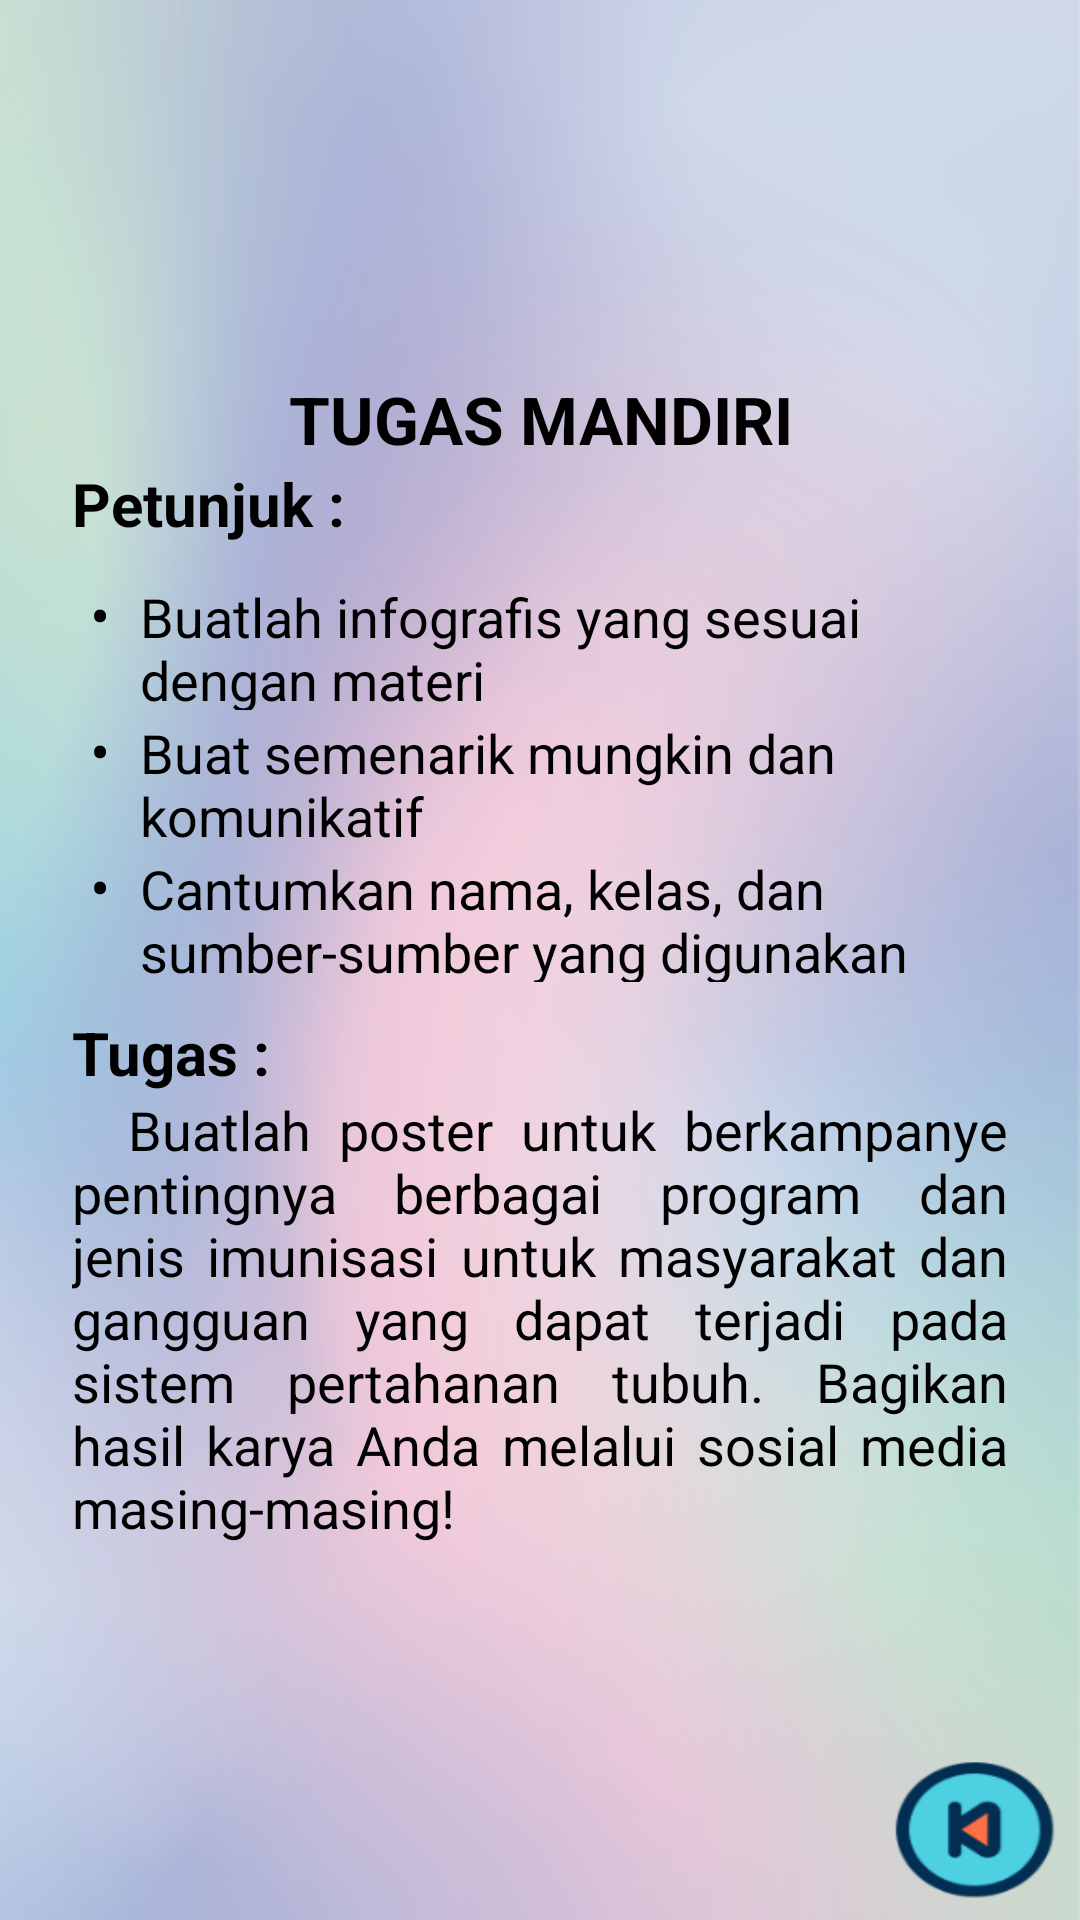

Produce the Android XML layout that renders to this screen, including the resource entries it uses.
<!-- AndroidManifest.xml: application theme Theme.AppCompat.DayNight.NoActionBar -->
<!-- res/layout/activity_tugasmandiri.xml -->
<?xml version="1.0" encoding="utf-8"?>
<RelativeLayout xmlns:android="http://schemas.android.com/apk/res/android"
    xmlns:app="http://schemas.android.com/apk/res-auto"
    xmlns:tools="http://schemas.android.com/tools"
    android:layout_width="match_parent"
    android:layout_height="match_parent"
    android:background="@drawable/background_hal1_2_3_5"
    tools:context=".tugasmandiri">

    <LinearLayout
        android:layout_width="match_parent"
        android:layout_height="wrap_content"
        android:layout_margin="20dp"
        android:layout_centerVertical="true"
        android:background="@drawable/button_background"
        android:orientation="vertical"
        app:layout_constraintEnd_toEndOf="parent"
        app:layout_constraintStart_toStartOf="parent"
        app:layout_constraintTop_toTopOf="parent">

        <TextView
            android:layout_width="match_parent"
            android:gravity="center_horizontal"
            android:text="TUGAS MANDIRI"
            android:textAlignment="center"
            android:textColor="@color/black"
            android:textSize="22sp"
            android:textStyle="bold"
            android:layout_height="wrap_content" />

        <TextView
            android:layout_width="match_parent"
            android:layout_height="wrap_content"
            android:layout_marginStart="4dp"
            android:text="Petunjuk :"
            android:textColor="@color/black"
            android:textStyle="bold"
            android:textSize="20sp"
            android:layout_marginLeft="4dp" />

        <TableLayout
            android:layout_width="match_parent"
            android:layout_height="wrap_content"
            android:orientation="vertical"
            android:layout_margin="10dp"
            android:layout_marginStart="10dp"
            android:layout_marginLeft="10dp">

            <TableRow>
                <TextView
                    android:layout_column="1"
                    android:layout_width="wrap_content"
                    android:text="•"
                    android:textColor="@color/black"
                    android:textSize="20sp"/>
                <TextView
                    android:layout_marginStart="10dp"
                    android:layout_column="2"
                    android:layout_width="wrap_content"
                    android:text="Buatlah infografis yang sesuai dengan materi"
                    android:textColor="@color/black"
                    android:textSize="18sp"
                    android:layout_marginLeft="10dp" />
            </TableRow>


            <TableRow>
                <TextView
                    android:layout_column="1"
                    android:layout_width="wrap_content"
                    android:text="•"
                    android:textColor="@color/black"
                    android:textSize="20sp"/>
                <TextView
                    android:layout_marginStart="10dp"
                    android:layout_column="2"
                    android:layout_width="wrap_content"
                    android:text="Buat semenarik mungkin dan komunikatif"
                    android:textColor="@color/black"
                    android:textSize="18sp"
                    android:layout_marginLeft="10dp" />
            </TableRow>


            <TableRow>
                <TextView
                    android:layout_column="1"
                    android:layout_width="wrap_content"
                    android:text="•"
                    android:textColor="@color/black"
                    android:textSize="20sp"/>
                <TextView
                    android:layout_marginStart="10dp"
                    android:layout_column="2"
                    android:layout_width="wrap_content"
                    android:text="Cantumkan nama, kelas, dan sumber-sumber yang digunakan"
                    android:textColor="@color/black"
                    android:textSize="18sp"
                    android:layout_marginLeft="10dp" />
            </TableRow>



        </TableLayout>

        <TextView
            android:layout_width="match_parent"
            android:layout_height="wrap_content"
            android:layout_marginStart="4dp"
            android:text="Tugas :"
            android:textColor="@color/black"
            android:textStyle="bold"
            android:textSize="20sp"
            android:layout_marginLeft="4dp" />

        <TextView
            android:layout_width="match_parent"
            android:layout_height="wrap_content"
            android:layout_marginRight="4dp"
            android:layout_marginEnd="4dp"
            android:layout_marginStart="4dp"
            android:text="  Buatlah poster untuk berkampanye pentingnya berbagai program dan jenis imunisasi untuk masyarakat dan gangguan yang dapat terjadi pada sistem pertahanan tubuh. Bagikan hasil karya Anda melalui sosial media masing-masing!"
            android:textColor="@color/black"
            android:justificationMode="inter_word"
            android:textSize="18sp"
            android:layout_marginLeft="4dp" />

    </LinearLayout>

    <LinearLayout
        android:layout_width="wrap_content"
        android:layout_height="wrap_content"
        android:layout_alignParentBottom="true"
        android:layout_centerHorizontal="true"
        android:layout_alignParentRight="true">
        <Button
            android:layout_marginTop="0dp"
            android:id="@+id/kembali"
            android:layout_width="70dp"
            android:layout_height="60dp"
            android:background="@drawable/button_back"></Button>
    </LinearLayout>
</RelativeLayout>
<!-- resources referenced by this layout -->
<resources>
  <color name="black">#FF000000</color>
  <!-- drawable background_hal1_2_3_5: png bitmap (drawable-hdpi, 211409 bytes) -->
  <!-- drawable button_back: png bitmap (drawable-hdpi, 6260 bytes) -->
</resources>
